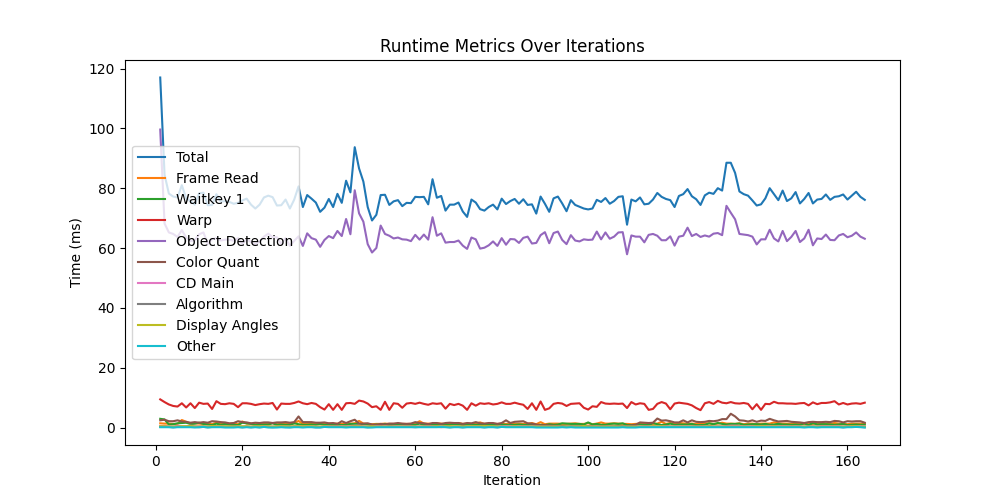

The table this chart was drawn from, first rows:
, Start Time, FPS10, Frame Read, Waitkey 1, Warp, Object Detection, Color Quant, CD Main, Algorithm, Display Angles, End Time, Total
0, 248664, 27397, 2.3, 0.1, 10.4, 159.9, 2.6, 0.6, 0.4, 18.9, 248665, 218.6
1, 248665, 9.1, 1.3, 4.2, 9.0, 66.5, 1.8, 0.4, 0.2, 0.3, 248665, 83.9
2, 248665, 9.9, 1.2, 1.9, 8.1, 65.6, 1.4, 0.4, 0.2, 0.3, 248665, 79.2
3, 248665, 10.5, 1.2, 1.0, 7.3, 63.1, 1.5, 0.4, 0.2, 0.3, 248665, 75.1
4, 248665, 10.9, 1.2, 1.0, 7.7, 66.5, 1.0, 0.4, 0.3, 0.3, 248665, 78.5
5, 248665, 11.2, 2.4, 1.0, 9.2, 65.4, 0.9, 0.7, 0.3, 0.3, 248665, 80.3
6, 248665, 11.4, 1.2, 1.0, 8.2, 65.9, 0.8, 0.4, 0.3, 0.3, 248665, 78.0
7, 248665, 11.5, 1.2, 0.9, 8.0, 64.3, 0.6, 0.3, 0.2, 0.3, 248665, 76.0
8, 248665, 11.7, 1.2, 1.1, 8.3, 63.9, 0.6, 0.3, 0.3, 0.3, 248665, 76.1
9, 248665, 11.8, 1.2, 0.9, 8.0, 65.3, 0.6, 0.4, 0.3, 0.3, 248665, 77.1
10, 248665, 11.9, 1.4, 1.2, 8.0, 67.6, 0.6, 0.3, 0.2, 0.3, 248665, 101.0
11, 248665, 12.4, 1.4, 1.6, 6.6, 63.8, 0.4, 0.3, 0.2, 0.3, 248665, 74.8
12, 248665, 12.6, 1.2, 1.0, 7.6, 63.6, 0.4, 0.3, 0.2, 0.3, 248666, 74.8
13, 248666, 12.6, 1.4, 0.9, 7.9, 66.7, 0.4, 0.3, 0.2, 0.3, 248666, 78.1
14, 248666, 12.6, 1.2, 1.2, 8.2, 61.4, 0.4, 0.3, 0.3, 0.3, 248666, 73.3
15, 248666, 12.7, 1.3, 1.0, 7.6, 64.5, 0.4, 0.3, 0.2, 0.3, 248666, 75.6
16, 248666, 12.7, 1.2, 1.0, 8.3, 67.2, 0.4, 0.3, 0.2, 0.3, 248666, 78.9
17, 248666, 12.7, 1.3, 0.9, 7.8, 65.7, 0.5, 0.3, 0.3, 0.3, 248666, 77.2
18, 248666, 12.7, 2.4, 1.0, 6.5, 63.7, 0.4, 0.3, 0.4, 0.3, 248666, 75.0
19, 248666, 12.7, 1.3, 0.9, 8.7, 64.2, 0.5, 0.4, 0.3, 0.3, 248666, 76.5
20, 248666, 12.7, 1.2, 1.2, 5.9, 64.7, 0.4, 0.3, 0.3, 0.3, 248666, 96.2
21, 248666, 12.8, 1.2, 1.7, 7.0, 62.8, 0.4, 0.3, 0.2, 0.3, 248666, 74.0
22, 248666, 12.8, 1.4, 1.0, 7.9, 65.6, 0.4, 0.3, 0.4, 0.3, 248666, 77.3
23, 248666, 12.8, 1.5, 1.0, 7.2, 64.7, 0.5, 0.3, 0.2, 0.3, 248666, 75.8
24, 248666, 12.8, 1.2, 1.0, 7.5, 64.6, 0.7, 0.3, 0.2, 0.4, 248666, 76.0
25, 248666, 12.8, 1.3, 1.0, 7.7, 65.4, 0.6, 0.3, 0.2, 0.3, 248666, 76.8
26, 248666, 12.8, 1.2, 0.9, 8.1, 66.7, 0.7, 0.3, 0.3, 0.3, 248667, 78.6
27, 248667, 12.8, 1.3, 0.9, 8.1, 63.3, 0.8, 0.3, 0.2, 0.3, 248667, 75.3
28, 248667, 12.8, 1.3, 1.0, 8.1, 64.6, 2.0, 0.4, 0.2, 0.3, 248667, 78.0
29, 248667, 12.7, 1.2, 0.9, 8.1, 65.7, 1.9, 0.4, 0.2, 0.3, 248667, 78.9
30, 248667, 12.7, 1.3, 1.0, 7.9, 65.1, 1.4, 0.4, 0.2, 0.3, 248667, 99.5
31, 248667, 12.7, 2.2, 1.4, 8.9, 64.0, 1.6, 0.4, 0.2, 0.5, 248667, 79.3
32, 248667, 12.6, 1.3, 1.0, 8.0, 64.4, 2.8, 0.6, 0.2, 0.4, 248667, 78.7
33, 248667, 12.5, 1.3, 0.9, 8.1, 59.0, 2.0, 0.4, 0.1, 0.3, 248667, 72.3
34, 248667, 12.6, 1.2, 0.8, 7.0, 63.2, 2.3, 0.5, 0.2, 0.3, 248667, 75.6
35, 248667, 12.6, 1.2, 0.9, 8.0, 67.0, 2.0, 0.4, 0.2, 0.3, 248667, 80.2
36, 248667, 12.6, 1.2, 0.9, 7.9, 64.3, 2.2, 0.4, 0.2, 0.3, 248667, 77.5
37, 248667, 12.6, 1.3, 0.9, 7.9, 66.2, 1.6, 0.4, 0.2, 0.3, 248668, 78.9
38, 248668, 12.5, 1.3, 0.9, 8.2, 60.8, 2.4, 0.4, 0.3, 0.3, 248668, 74.7
39, 248668, 12.6, 1.2, 0.9, 8.1, 63.9, 1.7, 0.4, 0.2, 0.3, 248668, 76.8
40, 248668, 12.6, 1.2, 1.0, 7.9, 67.7, 2.7, 0.5, 0.2, 0.3, 248668, 104.2
41, 248668, 12.5, 1.3, 1.4, 7.9, 63.4, 1.8, 0.4, 0.2, 0.4, 248668, 76.9
42, 248668, 12.6, 1.2, 1.0, 8.2, 66.0, 1.8, 0.5, 0.2, 0.3, 248668, 79.2
43, 248668, 12.6, 1.2, 1.2, 7.7, 74.5, 2.5, 0.5, 0.2, 0.3, 248668, 88.2
44, 248668, 12.3, 2.6, 1.9, 9.5, 78.4, 2.5, 0.5, 0.2, 0.3, 248668, 95.9
45, 248668, 12.0, 1.4, 1.8, 8.9, 70.7, 2.2, 0.5, 0.2, 0.4, 248668, 86.3
46, 248668, 11.9, 1.4, 1.7, 8.1, 65.0, 2.0, 0.4, 0.2, 0.3, 248668, 79.1
47, 248668, 11.9, 1.2, 1.7, 7.9, 62.6, 2.6, 0.4, 0.2, 0.3, 248668, 77.1
48, 248668, 11.9, 1.3, 1.4, 8.0, 65.5, 2.7, 0.4, 0.2, 0.3, 248668, 79.8
49, 248668, 11.9, 1.2, 1.2, 8.5, 70.1, 4.5, 0.7, 0.2, 0.3, 248668, 86.9
50, 248668, 11.7, 1.2, 1.5, 7.9, 72.3, 3.6, 0.6, 0.2, 0.3, 248669, 110.4
51, 248669, 11.6, 1.3, 1.8, 8.5, 63.8, 2.5, 0.5, 0.2, 0.3, 248669, 78.8
52, 248669, 11.6, 1.2, 1.2, 7.9, 66.5, 2.4, 0.5, 0.3, 0.3, 248669, 80.2
53, 248669, 11.6, 1.2, 1.1, 8.2, 64.1, 1.9, 0.4, 0.2, 0.4, 248669, 77.6
54, 248669, 11.7, 1.2, 1.0, 8.3, 66.4, 2.1, 0.4, 0.3, 0.3, 248669, 80.1
55, 248669, 12.0, 1.3, 1.0, 8.1, 64.1, 2.6, 0.5, 0.2, 0.3, 248669, 78.1
56, 248669, 12.1, 1.8, 0.9, 8.4, 65.6, 2.3, 0.5, 0.2, 0.3, 248669, 80.0
57, 248669, 12.1, 1.2, 0.9, 8.4, 65.8, 2.4, 0.5, 0.2, 0.3, 248669, 79.8
58, 248669, 12.0, 1.3, 1.1, 7.5, 62.8, 2.0, 0.4, 0.2, 0.3, 248669, 75.5
59, 248669, 12.1, 1.2, 0.9, 8.0, 63.1, 2.2, 0.5, 0.2, 0.4, 248669, 76.7
... 127 more rows
